Run: headless pygame with SDL's dummy video driver; simulated clock (each Clock.tick advances the game by its frame time, no real sleeping); random seed 0; keys injected as events and as key.get_pressed() state; no mouse input; restart key R tapped at the start of phases 3 and 4.
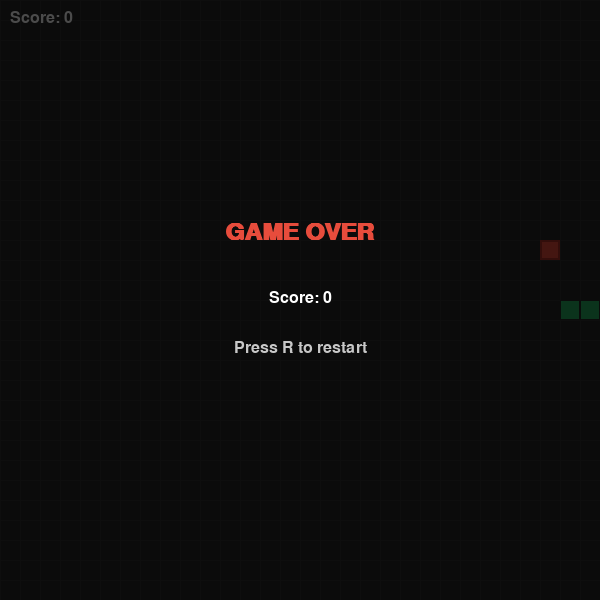
Frame 1 of 4 · flips 1–60 · no input
Frame 2 of 4 · flips 61–180 · tapped SPACE, RETURN · held RIGHT (→), D · screen unchanged from frame 1, image omitted
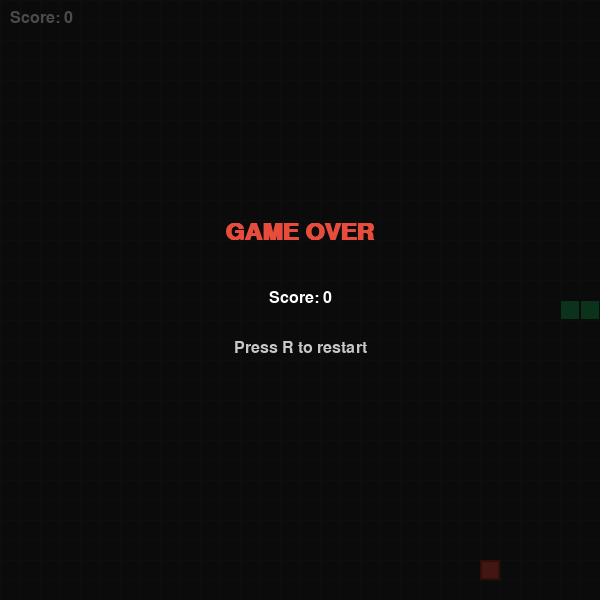
Frame 3 of 4 · flips 181–300 · tapped R · held DOWN (↓), S
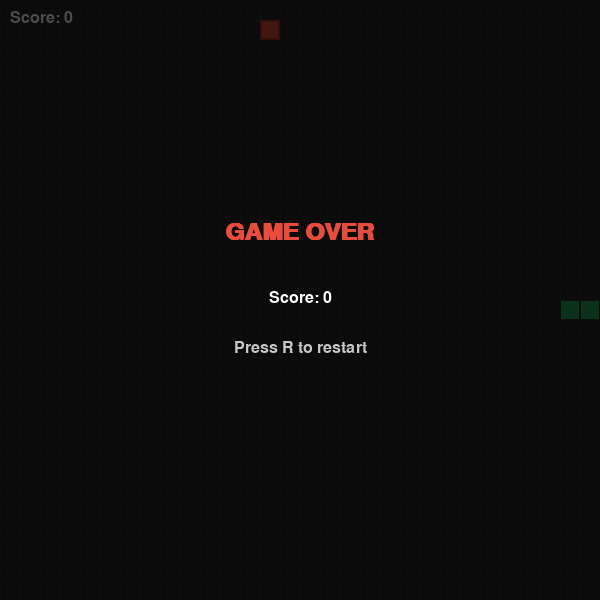
Frame 4 of 4 · flips 301–420 · tapped R · held LEFT (←), A, UP (↑), W

The pygame program that drew these frames:

import pygame
import sys
import random

# Initialize Pygame
pygame.init()

# Constants
WINDOW_WIDTH = 600
WINDOW_HEIGHT = 600
GRID_SIZE = 20
GRID_WIDTH = WINDOW_WIDTH // GRID_SIZE
GRID_HEIGHT = WINDOW_HEIGHT // GRID_SIZE
FPS = 10

# Colors
BLACK = (0, 0, 0)
GRAY = (40, 40, 40)
LIGHT_GRAY = (50, 50, 50)
GREEN = (39, 174, 96)
DARK_GREEN = (27, 120, 66)
RED = (231, 76, 60)
DARK_RED = (169, 50, 38)

# Setup window
screen = pygame.display.set_mode((WINDOW_WIDTH, WINDOW_HEIGHT))
pygame.display.set_caption("Snake Game")
clock = pygame.time.Clock()
font = pygame.font.SysFont("consolas", 36, bold=True)
font_small = pygame.font.SysFont("consolas", 24)

# Snake starting position
snake = [(15, 15), (14, 15), (13, 15)]
direction = (1, 0)  # Moving right

def draw_grid():
    for x in range(0, WINDOW_WIDTH, GRID_SIZE):
        pygame.draw.line(screen, LIGHT_GRAY, (x, 0), (x, WINDOW_HEIGHT))
    for y in range(0, WINDOW_HEIGHT, GRID_SIZE):
        pygame.draw.line(screen, LIGHT_GRAY, (0, y), (WINDOW_WIDTH, y))

def draw_snake(snake):
    for i, (x, y) in enumerate(snake):
        color = DARK_GREEN if i == 0 else GREEN
        pygame.draw.rect(screen, color, (x * GRID_SIZE, y * GRID_SIZE, GRID_SIZE, GRID_SIZE))
        pygame.draw.rect(screen, GRAY, (x * GRID_SIZE, y * GRID_SIZE, GRID_SIZE, GRID_SIZE), 1)

def draw_food(food):
    x, y = food
    pygame.draw.rect(screen, RED, (x * GRID_SIZE, y * GRID_SIZE, GRID_SIZE, GRID_SIZE))
    pygame.draw.rect(screen, DARK_RED, (x * GRID_SIZE, y * GRID_SIZE, GRID_SIZE, GRID_SIZE), 2)

def check_collision(snake):
    head = snake[0]
    # Wall collision
    if head[0] < 0 or head[0] >= GRID_WIDTH:
        return True
    if head[1] < 0 or head[1] >= GRID_HEIGHT:
        return True
    # Self collision
    if head in snake[1:]:
        return True
    return False

def check_food(snake, food, score):
    if snake[0] == food:
        new_food = (random.randint(0, GRID_WIDTH - 1), random.randint(0, GRID_HEIGHT - 1))
        snake.append(snake[-1])
        score += 1
        return new_food, score
    return food, score

def draw_score(score):
    text = font_small.render(f"Score: {score}", True, (255, 255, 255))
    screen.blit(text, (10, 10))

def draw_game_over(score):
    overlay = pygame.Surface((WINDOW_WIDTH, WINDOW_HEIGHT))
    overlay.set_alpha(180)
    overlay.fill((0, 0, 0))
    screen.blit(overlay, (0, 0))

    text = font.render("GAME OVER", True, (231, 76, 60))
    screen.blit(text, (WINDOW_WIDTH // 2 - text.get_width() // 2, 220))

    score_text = font_small.render(f"Score: {score}", True, (255, 255, 255))
    screen.blit(score_text, (WINDOW_WIDTH // 2 - score_text.get_width() // 2, 290))

    restart_text = font_small.render("Press R to restart", True, (200, 200, 200))
    screen.blit(restart_text, (WINDOW_WIDTH // 2 - restart_text.get_width() // 2, 340))

def move_snake(snake, direction):
    head_x, head_y = snake[0]
    dx, dy = direction
    new_head = (head_x + dx, head_y + dy)
    snake.insert(0, new_head)
    snake.pop()
    return snake

food = (random.randint(0, GRID_WIDTH - 1), random.randint(0, GRID_HEIGHT - 1))
score = 0
game_over = False

# Game loop
while True:
    for event in pygame.event.get():
        if event.type == pygame.QUIT:
            pygame.quit()
            sys.exit()

        if event.type == pygame.KEYDOWN:
            if game_over:
                if event.key == pygame.K_r:
                    snake = [(15, 15), (14, 15), (13, 15)]
                    direction = (1, 0)
                    food = (random.randint(0, GRID_WIDTH - 1), random.randint(0, GRID_HEIGHT - 1))
                    score = 0
                    game_over = False
            else:
                if event.key == pygame.K_UP and direction != (0, 1):
                    direction = (0, -1)
                elif event.key == pygame.K_DOWN and direction != (0, -1):
                    direction = (0, 1)
                elif event.key == pygame.K_LEFT and direction != (1, 0):
                    direction = (-1, 0)
                elif event.key == pygame.K_RIGHT and direction != (-1, 0):
                    direction = (1, 0)

    if not game_over:
        snake = move_snake(snake, direction)

        if check_collision(snake):
            game_over = True

        food, score = check_food(snake, food, score)

    screen.fill(GRAY)
    draw_grid()
    draw_snake(snake)
    draw_food(food)
    draw_score(score)

    if game_over:
        draw_game_over(score)

    pygame.display.flip()
    clock.tick(FPS)
